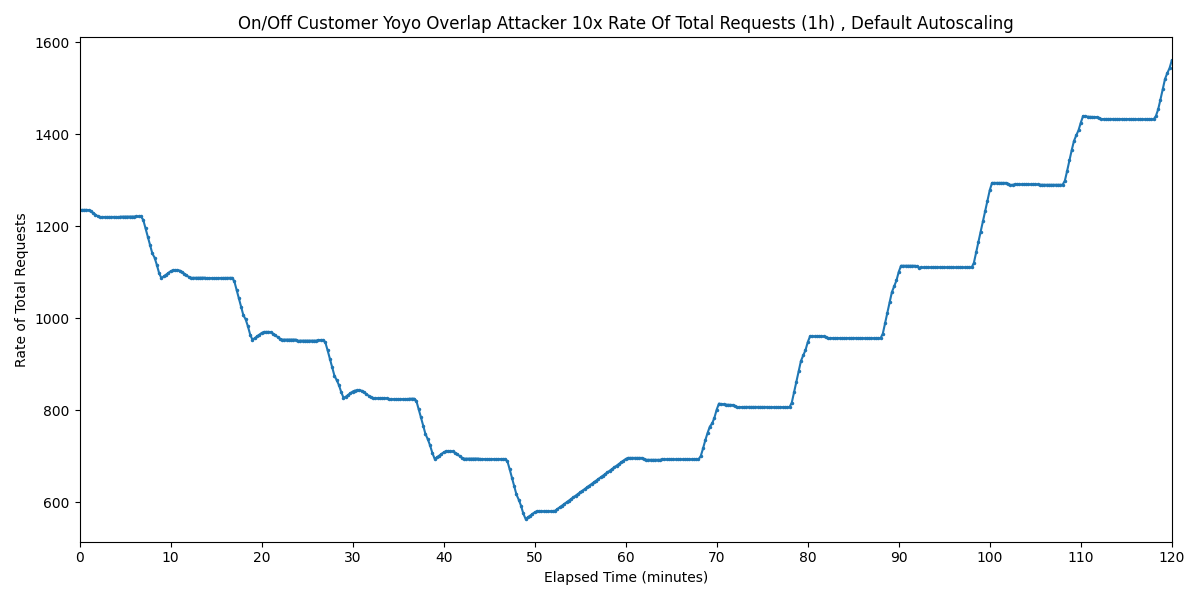

Source data for this figure (header and first rows):
Timestamp, Rate of Total Requests
2025-03-27 07:21:28.652, 1235
2025-03-27 07:21:43.652, 1236
2025-03-27 07:21:58.652, 1236
2025-03-27 07:22:13.652, 1236
2025-03-27 07:22:28.652, 1235
2025-03-27 07:22:43.652, 1233
2025-03-27 07:22:58.652, 1229
2025-03-27 07:23:13.652, 1225
2025-03-27 07:23:28.652, 1222
2025-03-27 07:23:43.652, 1220
2025-03-27 07:23:58.652, 1220
2025-03-27 07:24:13.652, 1220
2025-03-27 07:24:28.652, 1220
2025-03-27 07:24:43.652, 1220
2025-03-27 07:24:58.652, 1220
2025-03-27 07:25:13.652, 1220
2025-03-27 07:25:28.652, 1220
2025-03-27 07:25:43.652, 1219
2025-03-27 07:25:58.652, 1221
2025-03-27 07:26:13.652, 1221
2025-03-27 07:26:28.652, 1221
2025-03-27 07:26:43.652, 1221
2025-03-27 07:26:58.652, 1221
2025-03-27 07:27:13.652, 1221
2025-03-27 07:27:28.652, 1221
2025-03-27 07:27:43.652, 1221
2025-03-27 07:27:58.652, 1221
2025-03-27 07:28:13.652, 1221
2025-03-27 07:28:28.652, 1214
2025-03-27 07:28:43.652, 1196
2025-03-27 07:28:58.652, 1177
2025-03-27 07:29:13.652, 1159
2025-03-27 07:29:28.652, 1141
2025-03-27 07:29:43.652, 1132
2025-03-27 07:29:58.652, 1116
2025-03-27 07:30:13.652, 1098
2025-03-27 07:30:28.652, 1087
2025-03-27 07:30:43.652, 1091
2025-03-27 07:30:58.652, 1095
2025-03-27 07:31:13.652, 1098
2025-03-27 07:31:28.652, 1102
2025-03-27 07:31:43.652, 1104
2025-03-27 07:31:58.652, 1104
2025-03-27 07:32:13.652, 1104
2025-03-27 07:32:28.652, 1104
2025-03-27 07:32:43.652, 1101
2025-03-27 07:32:58.652, 1097
2025-03-27 07:33:13.652, 1093
2025-03-27 07:33:28.652, 1090
2025-03-27 07:33:43.652, 1088
2025-03-27 07:33:58.652, 1088
2025-03-27 07:34:13.652, 1088
2025-03-27 07:34:28.652, 1088
2025-03-27 07:34:43.652, 1088
2025-03-27 07:34:58.652, 1088
2025-03-27 07:35:13.652, 1088
2025-03-27 07:35:28.652, 1087
2025-03-27 07:35:43.652, 1087
2025-03-27 07:35:58.652, 1087
2025-03-27 07:36:13.652, 1087
... 421 more rows
